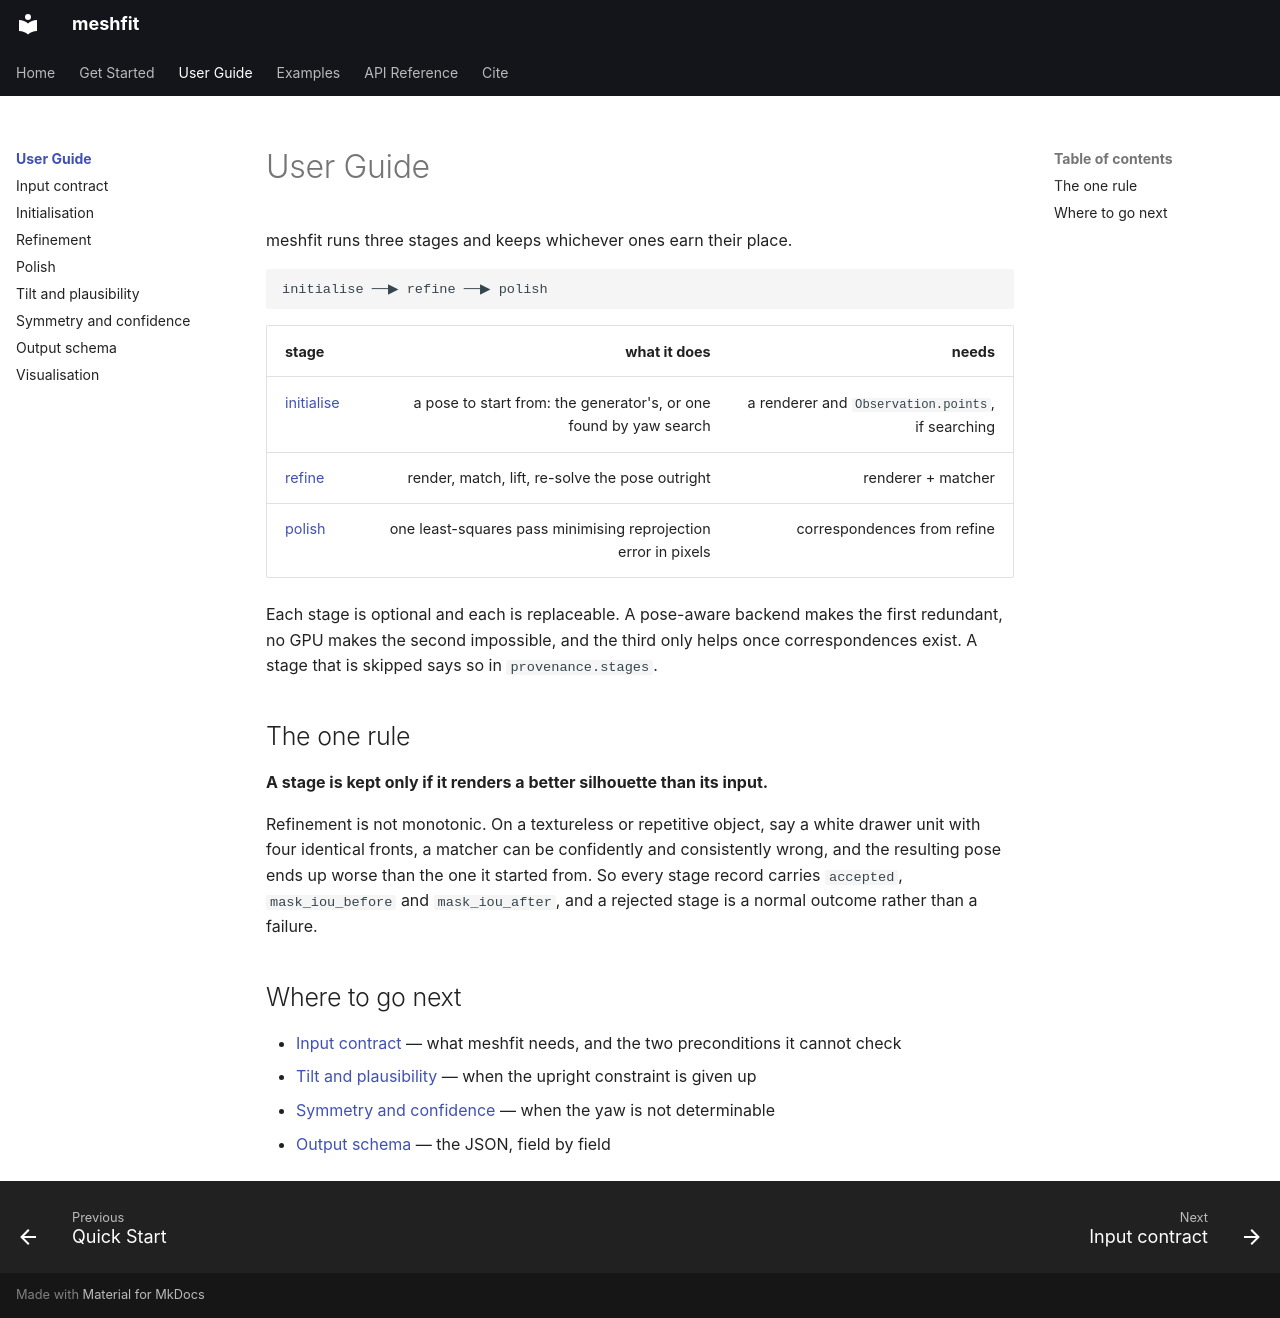

repository: learnsyslab/meshfit · page: user-guide/index.html · generator: mkdocs

# User Guide

meshfit runs three stages and keeps whichever ones earn their place.

```
initialise ──▶ refine ──▶ polish
```

| stage | what it does | needs |
|---|---|---|
| [initialise](initialisation.md) | a pose to start from: the generator's, or one found by yaw search | a renderer and `Observation.points`, if searching |
| [refine](refinement.md) | render, match, lift, re-solve the pose outright | renderer + matcher |
| [polish](polish.md) | one least-squares pass minimising reprojection error in pixels | correspondences from refine |

Each stage is optional and each is replaceable. A pose-aware backend makes the
first redundant, no GPU makes the second impossible, and the third only helps
once correspondences exist. A stage that is skipped says so in
`provenance.stages`.

## The one rule

**A stage is kept only if it renders a better silhouette than its input.**

Refinement is not monotonic. On a textureless or repetitive object, say a white
drawer unit with four identical fronts, a matcher can be confidently and
consistently wrong, and the resulting pose ends up worse than the one it started
from. So every stage record carries `accepted`, `mask_iou_before` and
`mask_iou_after`, and a rejected stage is a normal outcome rather than a
failure.

## Where to go next

- [Input contract](inputs.md) — what meshfit needs, and the two preconditions it
  cannot check
- [Tilt and plausibility](tilt.md) — when the upright constraint is given up
- [Symmetry and confidence](symmetry.md) — when the yaw is not determinable
- [Output schema](output.md) — the JSON, field by field
